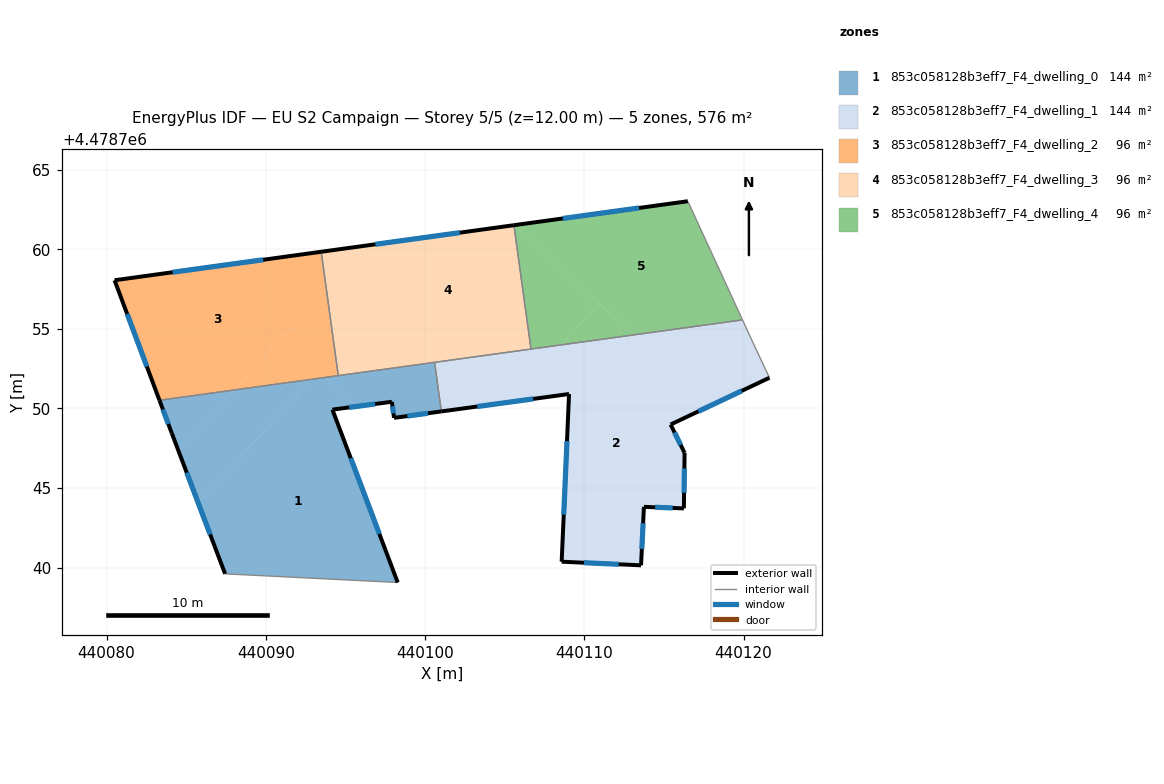
=== STOREY PLAN SPEC (per zone: floor XY polygon, exterior-wall plan segments, windows/doors) ===
zone 1: 853c058128b3eff7_F4_dwelling_0  (143.9 m²)
  floor: (440095.72, 4478750.13) (440094.18, 4478749.93) (440098.28, 4478739.07) (440087.44, 4478739.61) (440085.76, 4478744.05) (440092.85, 4478751.83) (440093.72, 4478751.95)
  floor: (440088.06, 4478751.17) (440084.53, 4478747.30) (440084.09, 4478748.44) (440083.32, 4478750.51)
  floor: (440100.60, 4478752.90) (440094.55, 4478752.06) (440094.55, 4478752.06)
  floor: (440092.85, 4478751.83) (440085.76, 4478744.05) (440084.53, 4478747.30) (440088.06, 4478751.17)
  floor: (440100.60, 4478752.90) (440101.02, 4478749.81) (440098.05, 4478749.41) (440097.92, 4478750.42) (440095.72, 4478750.13) (440093.72, 4478751.95)
  exterior wall: (440097.92, 4478750.42) – (440098.05, 4478749.41)  [1.0 m]
    window: (440097.95, 4478750.14) – (440098.01, 4478749.69)  [0.6 m²]
  exterior wall: (440094.18, 4478749.93) – (440097.92, 4478750.42)  [3.8 m]
    window: (440095.23, 4478750.07) – (440096.87, 4478750.28)  [2.2 m²]
  exterior wall: (440098.28, 4478739.07) – (440094.18, 4478749.93)  [11.6 m]
    window: (440097.13, 4478742.12) – (440095.33, 4478746.88)  [6.7 m²]
  exterior wall: (440084.09, 4478748.44) – (440087.44, 4478739.61)  [9.4 m]
    window: (440085.04, 4478745.96) – (440086.50, 4478742.09)  [5.4 m²]
  exterior wall: (440083.32, 4478750.51) – (440084.09, 4478748.44)  [2.2 m]
    window: (440083.54, 4478749.93) – (440083.88, 4478749.03)  [1.3 m²]
  exterior wall: (440098.05, 4478749.41) – (440101.02, 4478749.81)  [3.0 m]
    window: (440098.89, 4478749.52) – (440100.19, 4478749.70)  [1.7 m²]
  interior walls: 4
zone 2: 853c058128b3eff7_F4_dwelling_1  (143.9 m²)
  floor: (440117.96, 4478750.20) (440115.42, 4478748.99) (440116.30, 4478747.21) (440116.25, 4478743.72) (440113.74, 4478743.82) (440113.56, 4478740.15) (440108.58, 4478740.38) (440109.04, 4478750.91) (440105.27, 4478750.39) (440108.55, 4478753.99) (440113.11, 4478754.62)
  floor: (440108.55, 4478753.99) (440105.27, 4478750.39) (440104.02, 4478750.22) (440101.02, 4478752.95)
  floor: (440119.94, 4478755.56) (440120.59, 4478754.16) (440121.63, 4478751.93) (440117.96, 4478750.20) (440113.11, 4478754.62)
  floor: (440104.02, 4478750.22) (440101.02, 4478749.81) (440100.60, 4478752.90) (440101.02, 4478752.95)
  exterior wall: (440115.42, 4478748.99) – (440121.63, 4478751.93)  [6.9 m]
    window: (440117.17, 4478749.82) – (440119.89, 4478751.10)  [4.0 m²]
  exterior wall: (440116.30, 4478747.21) – (440115.42, 4478748.99)  [2.0 m]
    window: (440116.05, 4478747.71) – (440115.67, 4478748.49)  [1.1 m²]
  exterior wall: (440116.25, 4478743.72) – (440116.30, 4478747.21)  [3.5 m]
    window: (440116.27, 4478744.70) – (440116.29, 4478746.23)  [2.0 m²]
  exterior wall: (440113.74, 4478743.82) – (440116.25, 4478743.72)  [2.5 m]
    window: (440114.45, 4478743.79) – (440115.55, 4478743.75)  [1.4 m²]
  exterior wall: (440113.56, 4478740.15) – (440113.74, 4478743.82)  [3.7 m]
    window: (440113.61, 4478741.18) – (440113.69, 4478742.79)  [2.1 m²]
  exterior wall: (440108.58, 4478740.38) – (440113.56, 4478740.15)  [5.0 m]
    window: (440109.98, 4478740.31) – (440112.16, 4478740.21)  [2.9 m²]
  exterior wall: (440109.04, 4478750.91) – (440108.58, 4478740.38)  [10.5 m]
    window: (440108.91, 4478747.95) – (440108.71, 4478743.33)  [6.1 m²]
  exterior wall: (440101.02, 4478749.81) – (440109.04, 4478750.91)  [8.1 m]
    window: (440103.28, 4478750.12) – (440106.79, 4478750.60)  [4.7 m²]
  interior walls: 5
zone 3: 853c058128b3eff7_F4_dwelling_2  (95.9 m²)
  floor: (440093.48, 4478759.83) (440093.80, 4478757.47) (440088.06, 4478751.17) (440083.32, 4478750.51) (440080.50, 4478758.05) (440093.47, 4478759.84)
  floor: (440093.80, 4478757.47) (440094.55, 4478752.06) (440093.72, 4478751.95) (440093.31, 4478752.33) (440092.85, 4478751.83) (440088.06, 4478751.17)
  floor: (440093.72, 4478751.95) (440092.85, 4478751.83) (440093.31, 4478752.33)
  exterior wall: (440080.50, 4478758.05) – (440083.32, 4478750.51)  [8.0 m]
    window: (440081.29, 4478755.93) – (440082.53, 4478752.63)  [4.6 m²]
  exterior wall: (440093.48, 4478759.84) – (440080.50, 4478758.05)  [13.1 m]
    window: (440089.83, 4478759.34) – (440084.15, 4478758.55)  [7.5 m²]
  interior walls: 2
zone 4: 853c058128b3eff7_F4_dwelling_3  (95.9 m²)
  floor: (440101.02, 4478752.95) (440094.55, 4478752.06) (440093.80, 4478757.47) (440094.83, 4478758.60)
  floor: (440094.83, 4478758.60) (440093.80, 4478757.47) (440093.48, 4478759.83)
  floor: (440105.58, 4478761.48) (440106.65, 4478753.73) (440101.02, 4478752.95) (440093.48, 4478759.83) (440093.48, 4478759.84) (440105.56, 4478761.51)
  exterior wall: (440105.58, 4478761.51) – (440093.48, 4478759.84)  [12.2 m]
    window: (440102.18, 4478761.04) – (440096.88, 4478760.31)  [7.0 m²]
  interior walls: 4
zone 5: 853c058128b3eff7_F4_dwelling_4  (95.9 m²)
  floor: (440110.93, 4478756.61) (440108.55, 4478753.99) (440106.65, 4478753.73) (440105.58, 4478761.48)
  floor: (440116.50, 4478763.01) (440119.94, 4478755.56) (440113.11, 4478754.62) (440105.58, 4478761.48) (440105.58, 4478761.51)
  floor: (440113.11, 4478754.62) (440108.55, 4478753.99) (440110.93, 4478756.60)
  exterior wall: (440116.50, 4478763.01) – (440105.58, 4478761.51)  [11.0 m]
    window: (440113.43, 4478762.59) – (440108.65, 4478761.93)  [6.4 m²]
  interior walls: 3

=== DERIVED (storey summary) ===
Building: EU S2 Campaign
Storey: 5 of 5  (floor level z = 12.00 m)
Storey gross floor area: 575.6 m²
Zones on this storey: 5
  - 853c058128b3eff7_F4_dwelling_0: floor 143.9 m²; exterior wall 31.0 m (93.1 m²); 6 window(s) 17.9 m²; WWR 19.2%
  - 853c058128b3eff7_F4_dwelling_1: floor 143.9 m²; exterior wall 42.2 m (126.5 m²); 8 window(s) 24.3 m²; WWR 19.2%
  - 853c058128b3eff7_F4_dwelling_2: floor 95.9 m²; exterior wall 21.1 m (63.4 m²); 2 window(s) 12.2 m²; WWR 19.2%
  - 853c058128b3eff7_F4_dwelling_3: floor 95.9 m²; exterior wall 12.2 m (36.6 m²); 1 window(s) 7.0 m²; WWR 19.2%
  - 853c058128b3eff7_F4_dwelling_4: floor 95.9 m²; exterior wall 11.0 m (33.1 m²); 1 window(s) 6.4 m²; WWR 19.2%
Zone adjacency (shared interzone walls):
  - 853c058128b3eff7_F4_dwelling_0 ↔ 853c058128b3eff7_F4_dwelling_1
  - 853c058128b3eff7_F4_dwelling_0 ↔ 853c058128b3eff7_F4_dwelling_2
  - 853c058128b3eff7_F4_dwelling_0 ↔ 853c058128b3eff7_F4_dwelling_3
  - 853c058128b3eff7_F4_dwelling_1 ↔ 853c058128b3eff7_F4_dwelling_3
  - 853c058128b3eff7_F4_dwelling_1 ↔ 853c058128b3eff7_F4_dwelling_4
  - 853c058128b3eff7_F4_dwelling_2 ↔ 853c058128b3eff7_F4_dwelling_3
  - 853c058128b3eff7_F4_dwelling_3 ↔ 853c058128b3eff7_F4_dwelling_4